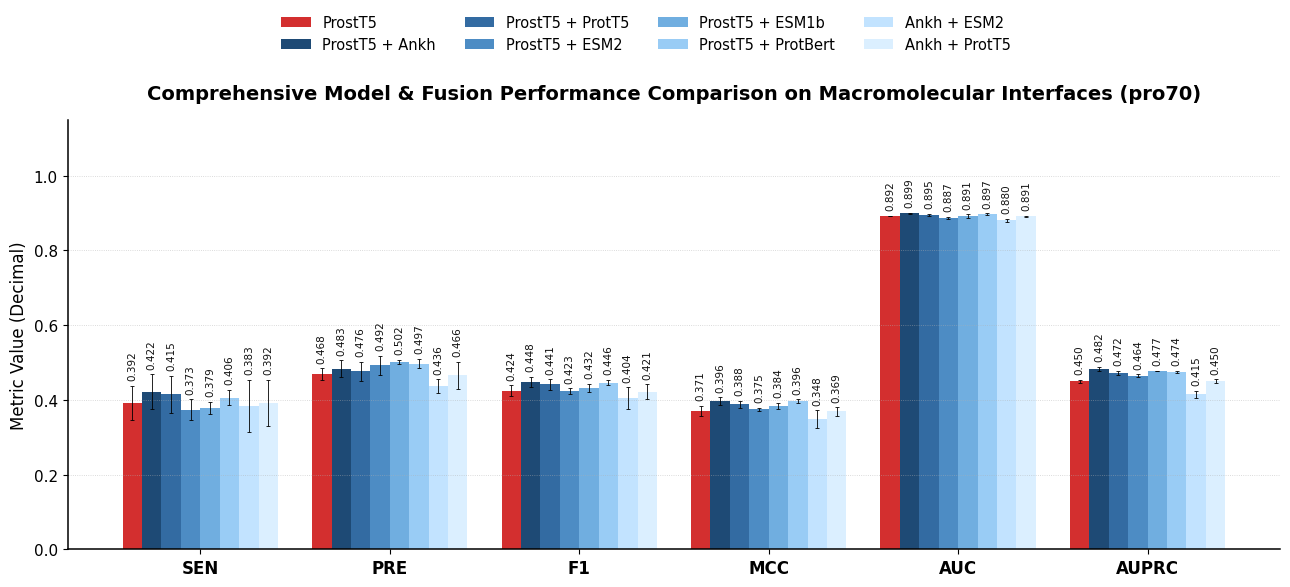
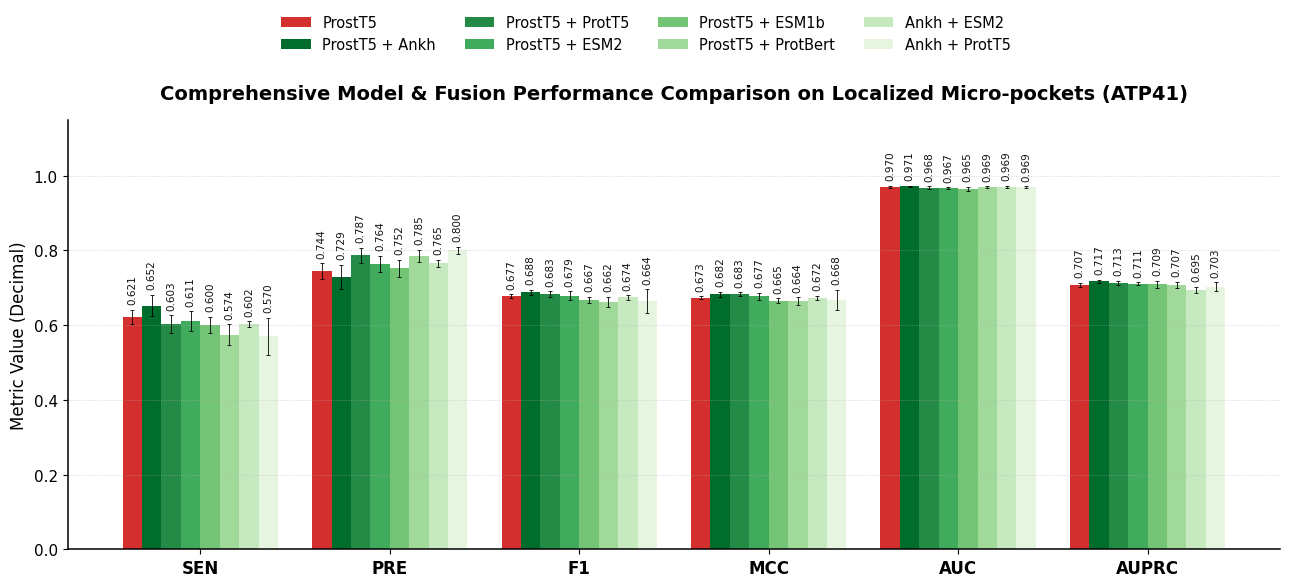

Source code (Python) for these figures, in order:
import matplotlib.pyplot as plt
import numpy as np

# =========================================================================
# 1. 数据配置（共 8 种策略，6个参数群组，百分比指标均已转换为 0-1 小数）
# =========================================================================
strategies = [
    "ProstT5", "ProstT5 + Ankh", "ProstT5 + ProtT5", "ProstT5 + ESM2",
    "ProstT5 + ESM1b", "ProstT5 + ProtBert", "Ankh + ESM2", "Ankh + ProtT5"
]

metrics = ["SEN", "PRE", "F1", "MCC", "AUC", "AUPRC"]

# -------------------------------------------------------------------------
# 数据源 A: pro70 (大分子) - 已补全 ProstT5 单模型的 Mean 与 SD
# -------------------------------------------------------------------------
pro70_mean = np.array([
    [39.2 / 100, 42.2 / 100, 41.5 / 100, 37.3 / 100, 37.9 / 100, 40.6 / 100, 38.3 / 100, 39.2 / 100],  # SEN
    [46.8 / 100, 48.3 / 100, 47.6 / 100, 49.2 / 100, 50.2 / 100, 49.7 / 100, 43.6 / 100, 46.6 / 100],  # PRE
    [42.4 / 100, 44.8 / 100, 44.1 / 100, 42.3 / 100, 43.2 / 100, 44.6 / 100, 40.4 / 100, 42.1 / 100],  # F1
    [0.371, 0.396, 0.388, 0.375, 0.384, 0.396, 0.348, 0.369],  # MCC
    [0.892, 0.899, 0.895, 0.887, 0.891, 0.897, 0.880, 0.891],  # AUC
    [0.450, 0.482, 0.472, 0.464, 0.477, 0.474, 0.415, 0.450]  # AUPRC
])
pro70_sd = np.array([
    [4.5 / 100, 4.6 / 100, 4.9 / 100, 2.8 / 100, 1.6 / 100, 2.0 / 100, 7.0 / 100, 6.1 / 100],  # SEN
    [1.6 / 100, 2.3 / 100, 2.5 / 100, 2.5 / 100, 0.5 / 100, 1.3 / 100, 1.9 / 100, 3.6 / 100],  # PRE
    [1.5 / 100, 1.4 / 100, 1.4 / 100, 0.8 / 100, 1.0 / 100, 0.7 / 100, 2.9 / 100, 2.0 / 100],  # F1
    [0.013, 0.011, 0.010, 0.004, 0.008, 0.005, 0.024, 0.011],  # MCC
    [0.001, 0.002, 0.002, 0.002, 0.005, 0.002, 0.004, 0.001],  # AUC
    [0.004, 0.006, 0.005, 0.004, 0.001, 0.003, 0.009, 0.005]  # AUPRC
])

# -------------------------------------------------------------------------
# 数据源 B: ATP41 (小分子) - 已补全 ProstT5 单模型的 Mean 与 SD
# -------------------------------------------------------------------------
atp41_mean = np.array([
    [62.1 / 100, 65.2 / 100, 60.3 / 100, 61.1 / 100, 60.0 / 100, 57.4 / 100, 60.2 / 100, 57.0 / 100],  # SEN
    [74.4 / 100, 72.9 / 100, 78.7 / 100, 76.4 / 100, 75.2 / 100, 78.5 / 100, 76.5 / 100, 80.0 / 100],  # PRE
    [67.7 / 100, 68.8 / 100, 68.3 / 100, 67.9 / 100, 66.7 / 100, 66.2 / 100, 67.4 / 100, 66.4 / 100],  # F1
    [0.673, 0.682, 0.683, 0.677, 0.665, 0.664, 0.672, 0.668],  # MCC
    [0.970, 0.971, 0.968, 0.967, 0.965, 0.969, 0.969, 0.969],  # AUC
    [0.707, 0.717, 0.713, 0.711, 0.709, 0.707, 0.695, 0.703]  # AUPRC
])
atp41_sd = np.array([
    [1.9 / 100, 2.9 / 100, 2.3 / 100, 2.6 / 100, 2.2 / 100, 2.8 / 100, 0.8 / 100, 5.0 / 100],  # SEN
    [2.1 / 100, 3.3 / 100, 2.0 / 100, 2.1 / 100, 2.3 / 100, 1.7 / 100, 1.0 / 100, 1.0 / 100],  # PRE
    [0.5 / 100, 0.7 / 100, 0.7 / 100, 1.1 / 100, 0.8 / 100, 1.4 / 100, 0.6 / 100, 3.2 / 100],  # F1
    [0.004, 0.007, 0.005, 0.010, 0.007, 0.010, 0.006, 0.027],  # MCC
    [0.002, 0.002, 0.003, 0.002, 0.005, 0.002, 0.003, 0.002],  # AUC
    [0.006, 0.004, 0.006, 0.003, 0.009, 0.008, 0.008, 0.011]  # AUPRC
])

# =========================================================================
# 2. 定制色彩系统（去边框扁平化风格）
# =========================================================================
# 大分子 (pro70): 红色标尺柱 + 经典学术蓝渐变系
colors_pro70 = ['#D32F2F', '#1E4A75', '#336BA2', '#4D8CC4', '#70AEE0', '#99CCF5', '#C2E3FF', '#DBEFFF']

# 小分子 (ATP41): 红色标尺柱 + 森林深绿渐变系
colors_atp41 = ['#D32F2F', '#006D2C', '#238B45', '#41AB5D', '#74C476', '#A1D99B', '#C7E9C0', '#E5F5E0']

# =========================================================================
# 3. 全局基础排版参数
# =========================================================================
plt.rcParams.update({
    "font.family": "Arial",
    "font.size": 10.5,
    "axes.linewidth": 1.1,
    "axes.labelsize": 12,
    "xtick.labelsize": 12,
    "ytick.labelsize": 11,
    "pdf.fonttype": 42,
    "ps.fonttype": 42
})


# =========================================================================
# 4. 核心绘图复用函数
# =========================================================================
def draw_single_canvas_plot(data_mean, data_sd, color_palette, title_text, file_prefix):
    fig, ax = plt.subplots(figsize=(13.0, 6.2), dpi=300)

    n_metrics = len(metrics)
    n_strategies = len(strategies)

    total_width = 0.82
    single_width = total_width / n_strategies
    x_indexes = np.arange(n_metrics)

    # 循环渲染各个柱群
    for j in range(n_strategies):
        bar_positions = x_indexes - (total_width / 2) + (j * single_width) + (single_width / 2)

        # 💡 已修改：edgecolor='none' 且 linewidth=0，完美隐去柱子外框线
        rects = ax.bar(
            bar_positions, data_mean[:, j], width=single_width,
            yerr=data_sd[:, j], color=color_palette[j],
            edgecolor='none', linewidth=0,
            error_kw=dict(ecolor='black', lw=0.6, capsize=1.5, capthick=0.6)
        )

        # 渲染 90 度旋转的柱头数值标签
        for i, rect in enumerate(rects):
            height = rect.get_height()
            sd_val = data_sd[i, j]
            label_y = height + sd_val + 0.015  # 动态浮于误差棒上方，避免重叠

            ax.text(
                rect.get_x() + rect.get_width() / 2., label_y,
                f"{height:.3f}",
                ha='center', va='bottom',
                rotation=90,
                fontsize=7.5,
                color='#111111'
            )

    # 图表装饰与美化
    ax.set_title(title_text, fontsize=14, fontweight="bold", pad=15)
    ax.set_ylabel("Metric Value (Decimal)", fontsize=12)
    ax.set_xticks(x_indexes)
    ax.set_xticklabels(metrics, fontweight="bold")
    ax.set_ylim(0.0, 1.15)  # 留出顶部安全距离给标签文字

    ax.grid(axis='y', linestyle=':', linewidth=0.6, alpha=0.6)
    ax.spines['top'].set_visible(False)
    ax.spines['right'].set_visible(False)

    # 💡 已修改：图例方块的边框线也同步隐去，保持极致纯净的视觉统一
    custom_handles = [plt.Rectangle((0, 0), 1, 1, facecolor=color_palette[m], edgecolor='none', linewidth=0) for m in
                      range(n_strategies)]
    fig.legend(
        handles=custom_handles, labels=strategies,
        loc="upper center", bbox_to_anchor=(0.5, 0.95), ncol=4,  # 扩展为4列，排版更对称紧凑
        frameon=False, fontsize=10.5
    )

    plt.tight_layout()
    plt.subplots_adjust(top=0.76)

    # 高清文件储存
    plt.savefig(f"{file_prefix}.pdf", bbox_inches="tight")
    plt.savefig(f"{file_prefix}.png", dpi=600, bbox_inches="tight")

    # 展示窗口
    plt.show()


# =========================================================================
# 5. 执行控制流
# =========================================================================
if __name__ == "__main__":
    # 1. 第一张图：大分子 pro70 单图展现
    print(">>> 正在展示第一张大图：大分子（pro70）。最左侧红柱为带误差棒的 ProstT5。")
    draw_single_canvas_plot(
        data_mean=pro70_mean,
        data_sd=pro70_sd,
        color_palette=colors_pro70,
        title_text="Comprehensive Model & Fusion Performance Comparison on Macromolecular Interfaces (pro70)",
        file_prefix="Figure_Baseline_pro70_Final"
    )

    # 2. 第二张图：小分子 ATP41 单图展现
    print(">>> 正在展示第二张大图：小分子（ATP41）。最左侧红柱为带误差棒的 ProstT5。")
    draw_single_canvas_plot(
        data_mean=atp41_mean,
        data_sd=atp41_sd,
        color_palette=colors_atp41,
        title_text="Comprehensive Model & Fusion Performance Comparison on Localized Micro-pockets (ATP41)",
        file_prefix="Figure_Baseline_ATP41_Final"
    )

    print(">>> 最终完美版图表已成功导出。")
